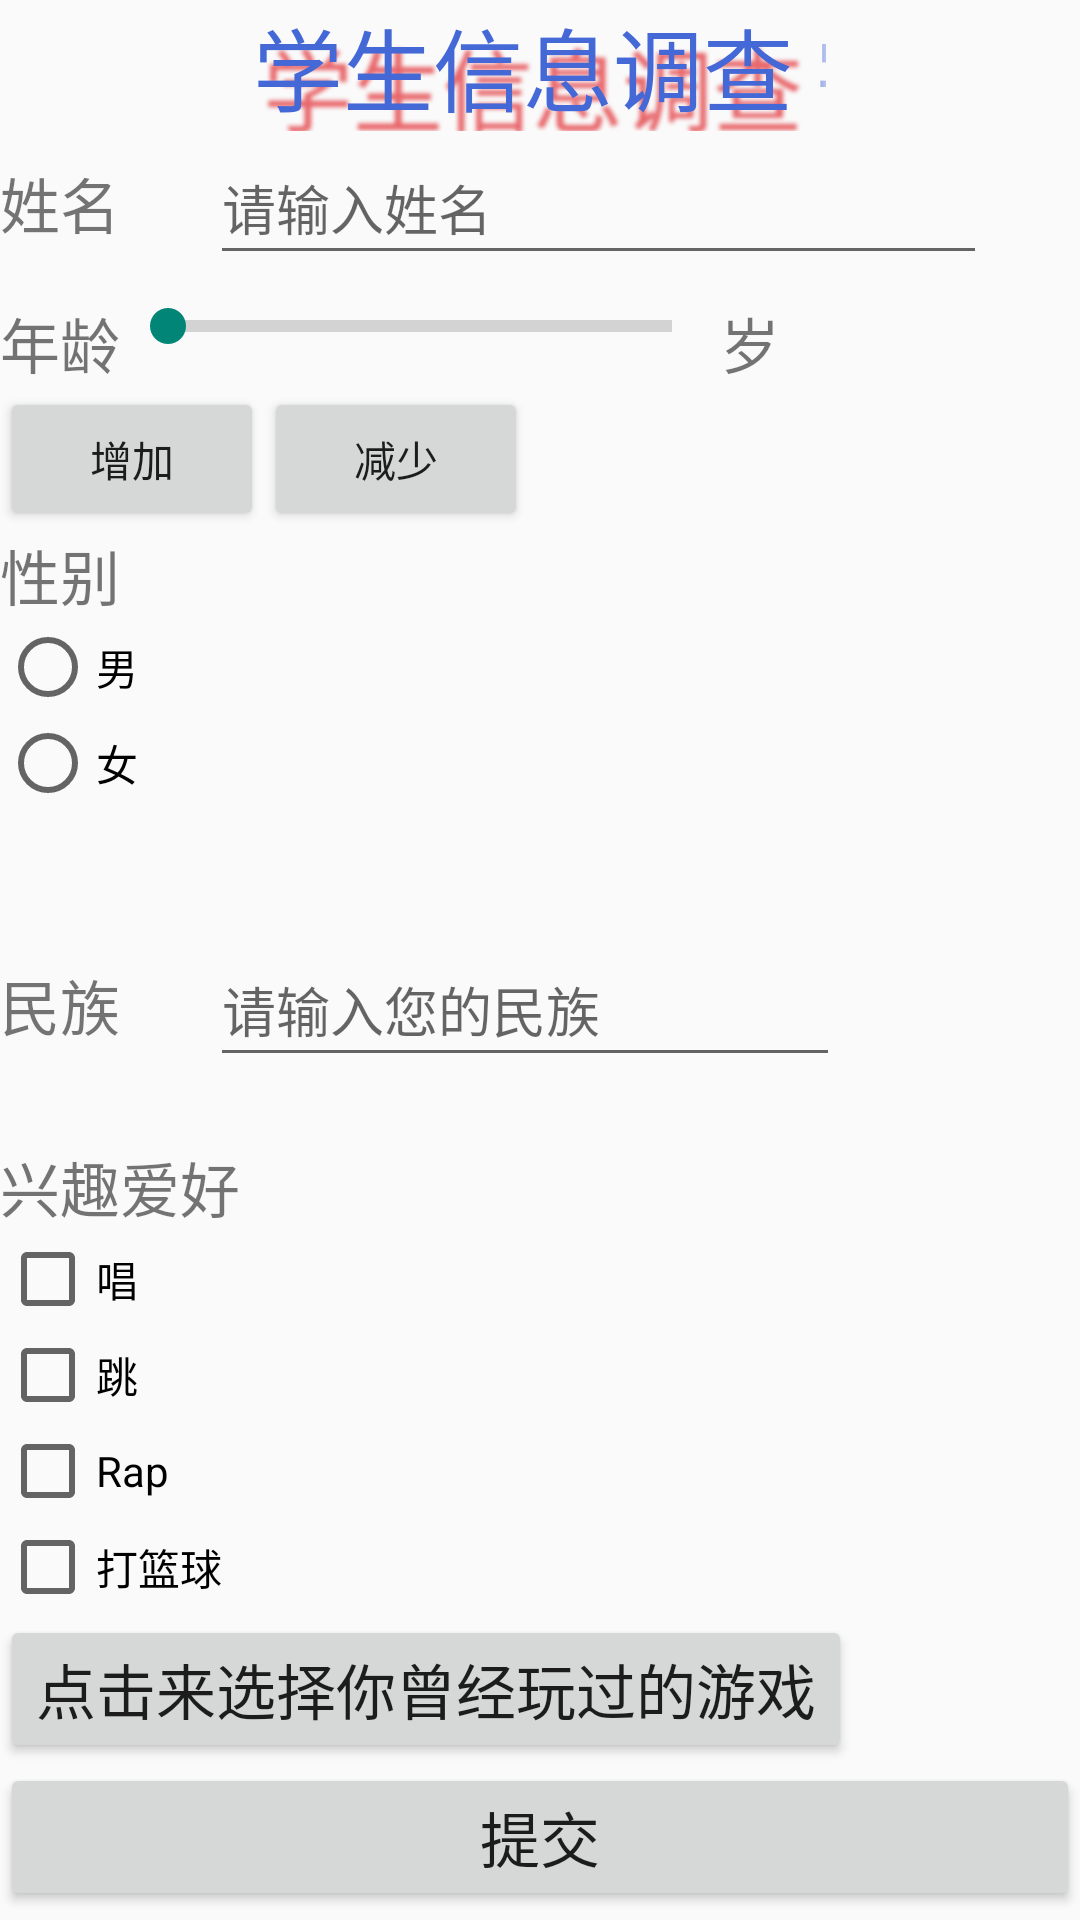

Here is an Android app screen rendered from its layout file. Give the layout XML and the strings, colors and styles it references.
<!-- AndroidManifest.xml: application theme Theme.OnlyForPractise -->
<!-- res/layout/activity_information_inquiring.xml -->
<?xml version="1.0" encoding="utf-8"?>
<LinearLayout xmlns:android="http://schemas.android.com/apk/res/android"
    xmlns:app="http://schemas.android.com/apk/res-auto"
    xmlns:tools="http://schemas.android.com/tools"
    android:layout_width="match_parent"
    android:layout_height="match_parent"
    android:orientation="vertical"
    tools:context=".InformationInquiring">

    <TextView
        android:id="@+id/textView2"
        android:layout_width="191dp"
        android:layout_height="wrap_content"
        android:layout_gravity="center"
        android:ellipsize="marquee"
        android:focusable="true"
        android:focusableInTouchMode="true"
        android:marqueeRepeatLimit="marquee_forever"
        android:shadowColor="#9ADC060D"
        android:shadowDx="10.0"
        android:shadowDy="20.0"
        android:shadowRadius="3.0"
        android:singleLine="true"
        android:text="学生信息调查 学生信息调查"
        android:textColor="#4468D6"
        android:textSize="30sp">

        <requestFocus></requestFocus>
    </TextView>

    <LinearLayout
        android:layout_width="match_parent"
        android:layout_height="56dp"
        android:orientation="horizontal">

        <TextView
            android:id="@+id/textView8"
            android:layout_width="70dp"
            android:layout_height="wrap_content"
            android:text="姓名"
            android:textSize="20sp" />

        <EditText
            android:id="@+id/editTextname"
            android:layout_width="259dp"
            android:layout_height="wrap_content"
            android:ems="10"
            android:hint="请输入姓名"
            android:inputType="textPersonName"
            android:minHeight="48dp" />
    </LinearLayout>


    <LinearLayout
        android:layout_width="match_parent"
        android:layout_height="wrap_content"
        android:orientation="horizontal">

        <TextView
            android:id="@+id/textView14"
            android:layout_width="wrap_content"
            android:layout_height="wrap_content"
            android:textSize="20sp"
            android:text="年龄" />

        <SeekBar
            android:id="@+id/progressBar"
            style="?android:attr/progressBarStyleHorizontal"
            android:layout_width="200dp"
            android:max="100"
            android:layout_height="wrap_content"
             />

        <TextView
            android:id="@+id/textView15"
            android:layout_width="wrap_content"
            android:layout_height="wrap_content"
            android:textSize="20sp"
            android:text="岁" />
    </LinearLayout>

    <LinearLayout
        android:layout_width="match_parent"
        android:layout_height="wrap_content"
        android:gravity="left"
        android:orientation="horizontal">

        <Button
            android:id="@+id/button4"
            android:layout_width="wrap_content"
            android:layout_height="wrap_content"
            android:text="增加" />

        <Button
            android:id="@+id/button3"
            android:layout_width="wrap_content"
            android:layout_height="wrap_content"
            android:text="减少" />
    </LinearLayout>

    <RadioGroup
        android:id="@+id/radiog"
        android:layout_width="match_parent"
        android:layout_height="134dp">

        <TextView
            android:id="@+id/textView10"
            android:layout_width="wrap_content"
            android:layout_height="wrap_content"
            android:text="性别"
            android:textSize="20sp" />

        <RadioButton
            android:id="@+id/radioButtonMale"
            android:layout_width="match_parent"
            android:layout_height="wrap_content"
            android:text="男" />

        <RadioButton
            android:id="@+id/radioButtonFemale"
            android:layout_width="match_parent"
            android:layout_height="wrap_content"
            android:text="女" />
    </RadioGroup>

    <LinearLayout
        android:layout_width="match_parent"
        android:layout_height="70dp"
        android:orientation="horizontal">

        <TextView
            android:id="@+id/textView11"
            android:layout_width="70dp"
            android:layout_height="wrap_content"
            android:text="民族"
            android:textSize="20sp" />

        <EditText
            android:id="@+id/editTextrace"
            android:layout_width="wrap_content"
            android:layout_height="wrap_content"

            android:ems="10"
            android:hint="请输入您的民族"
            android:inputType="textPersonName"
            android:minHeight="48dp" />
    </LinearLayout>

    <LinearLayout
        android:layout_width="match_parent"
        android:layout_height="wrap_content"
        android:orientation="vertical">

        <TextView
            android:id="@+id/textView12"
            android:layout_width="match_parent"
            android:layout_height="wrap_content"
            android:textSize="20sp"
            android:text="兴趣爱好" />

        <CheckBox
            android:id="@+id/checkSing"
            android:layout_width="match_parent"
            android:layout_height="wrap_content"
            android:text="唱" />

        <CheckBox
            android:id="@+id/checkBoxJump"
            android:layout_width="match_parent"
            android:layout_height="wrap_content"
            android:text="跳" />

        <CheckBox
            android:id="@+id/checkBoxRap"
            android:layout_width="match_parent"
            android:layout_height="wrap_content"
            android:text="Rap" />

        <CheckBox
            android:id="@+id/checkBoxPlayBall"
            android:layout_width="match_parent"
            android:layout_height="wrap_content"
            android:text="打篮球" />
    </LinearLayout>

    <Button
        android:id="@+id/button"
        android:layout_width="wrap_content"
        android:layout_height="wrap_content"
        android:textSize="20sp"
        android:text="点击来选择你曾经玩过的游戏" />

    <Button
        android:id="@+id/button2"
        android:layout_width="match_parent"
        android:layout_height="wrap_content"
        android:textSize="20sp"
        android:text="提交" />

    <TextView
        android:id="@+id/textView13"
        android:layout_width="match_parent"
        android:layout_height="115dp"
        android:text="自我介绍" />


</LinearLayout>
<!-- resources referenced by this layout -->
<resources>
  <style name="Theme.OnlyForPractise" parent="Theme.MaterialComponents.DayNight.NoActionBar.Bridge">
          
          <item name="colorPrimary">@color/purple_500</item>
          <item name="colorPrimaryVariant">@color/purple_700</item>
          <item name="colorOnPrimary">@color/white</item>
          
          <item name="colorSecondary">@color/teal_200</item>
          <item name="colorSecondaryVariant">@color/teal_700</item>
          <item name="colorOnSecondary">@color/black</item>
          
          <item name="android:statusBarColor" tools:targetApi="l">?attr/colorPrimaryVariant</item>
          
      </style>
  <!-- not gathered from this repository: default colours our renderer supplied (Android Studio template values) -->
  <color name="purple_500">#FF6200EE</color>
  <color name="purple_700">#FF3700B3</color>
  <color name="teal_200">#FF03DAC5</color>
  <color name="teal_700">#FF018786</color>
  <color name="black">#FF000000</color>
  <color name="white">#FFFFFFFF</color>
</resources>
